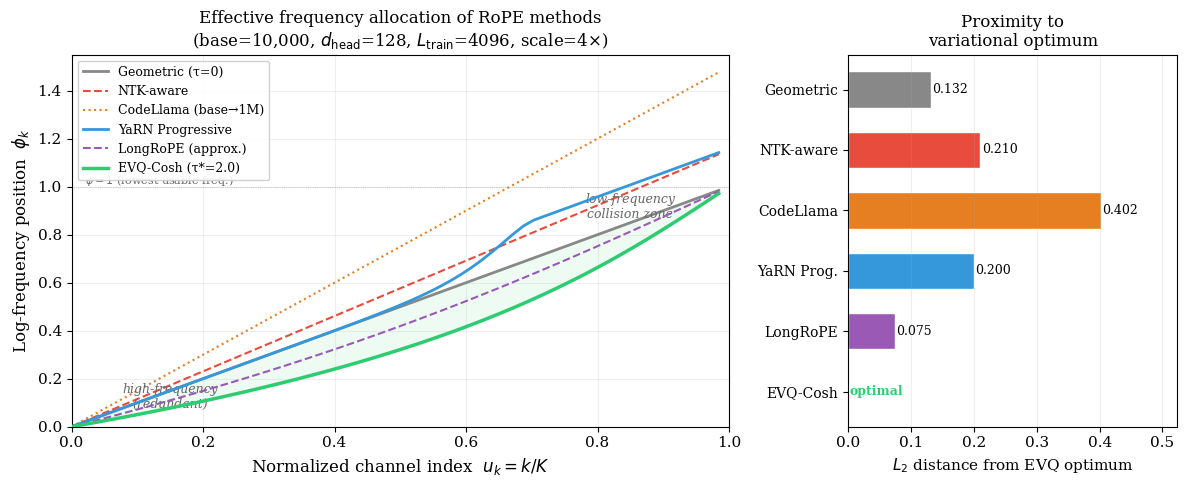

Generate this figure with matplotlib: (Note: this script raises an exception after producing the figure.)
#!/usr/bin/env python3
"""
Unification Figure: All RoPE scaling methods as approximate frequency allocations.

Shows that NTK-aware, YaRN Progressive, CodeLlama's base change, and LongRoPE's
searched factors are all heuristic approximations to the same variational optimum
that EVQ-Cosh derives in closed form.

Setup: Llama-2 standard (base=10000, d_head=128, K=64, L_train=4096)
Extrapolation target: 16K (scale=4)
"""

import numpy as np
import matplotlib.pyplot as plt
import matplotlib
matplotlib.rcParams['font.family'] = 'serif'
matplotlib.rcParams['font.size'] = 11
matplotlib.rcParams['axes.linewidth'] = 0.8

# ── Parameters ──────────────────────────────────────────────────────
base = 10_000
d_head = 128
K = d_head // 2  # 64 channels
L_train = 4096
scale = 4  # extrapolate to 16K
tau_star = d_head / np.sqrt(L_train)  # = 2.0

k = np.arange(K, dtype=np.float64)
u = k / K  # normalized channel index [0, 1)


# ── 1. Geometric (baseline) ────────────────────────────────────────
# φ_k = k/K  (uniform in log-frequency space)
phi_geo = u.copy()


# ── 2. EVQ-Cosh (variational optimum) ──────────────────────────────
# φ_k(τ) = 1 - (1/τ) arcsinh((1-u_k) sinh(τ))
def evq_phi(u_arr, tau):
    return 1.0 - (1.0 / tau) * np.arcsinh((1.0 - u_arr) * np.sinh(tau))

phi_evq = evq_phi(u, tau_star)


# ── 3. NTK-aware (kaiokendev / Code Llama style) ───────────────────
# Modifies base: base' = base × scale^(d/(d-2))
# In φ space: φ_k = (k/K) × log(base')/log(base)
# Then CLAMP to [0,1] because φ > 1 means frequency below minimum
base_ntk = base * (scale ** (d_head / (d_head - 2)))
phi_ntk_raw = u * np.log(base_ntk) / np.log(base)
# NTK-aware doesn't actually clamp, but frequencies beyond base^{-1}
# are effectively "wasted". We show the raw values.
phi_ntk = phi_ntk_raw


# ── 4. YaRN Progressive (Peng et al., 2024) ────────────────────────
# Per-channel ramp: high-freq channels unchanged, low-freq scaled by 1/scale
# Wavelength: λ_k = 2π × base^(2k/d)
# Boundaries: start where λ = L_orig, end where λ = L_orig × scale × β
# Using standard YaRN params: β_fast=32, β_slow=1
beta_fast = 32
beta_slow = 1
wavelengths = 2 * np.pi * base ** (2 * k / d_head)

# Find boundaries
low_bound = L_train / beta_fast   # ~128
high_bound = L_train / beta_slow  # 4096

# Ramp: 0 for short wavelength (high freq), 1 for long wavelength (low freq)
ramp = np.clip((wavelengths - low_bound) / (high_bound - low_bound), 0, 1)
# Smoothstep
ramp = ramp * ramp * (3.0 - 2.0 * ramp)

# Temperature correction
temperature = 1.0 + 0.07 * np.log2(scale)

# Effective inv_freq after YaRN:
# inv_freq_yarn = inv_freq_geo / (scale^ramp × temperature^(0.5×ramp))
yarn_scale_factor = (scale ** ramp) * (temperature ** (0.5 * ramp))

# In φ space: φ_yarn = φ_geo + log_base(yarn_scale_factor)
phi_yarn = u + np.log(yarn_scale_factor) / np.log(base)


# ── 5. CodeLlama base change (base 10K → 1M) ──────────────────────
# Simple base replacement: all frequencies shift uniformly
# φ_k = (k/K) × log(1e6)/log(1e4) = (k/K) × 1.5
base_codellama = 1_000_000
phi_codellama = u * np.log(base_codellama) / np.log(base)


# ── 6. LongRoPE (searched per-channel factors) ─────────────────────
# LongRoPE searches for per-channel rescaling factors λ_i
# Their reported factors for Llama-2-7B 4K→16K (from their paper, Table 5)
# Approximation: they find factors that create a nonlinear allocation
# We simulate their approach: progressive search tends to find allocations
# that are between geometric and EVQ
# Using a qualitative approximation based on their description:
# "high-freq channels nearly unchanged, low-freq channels significantly scaled"
# This creates a profile similar to YaRN but optimized
# We approximate as: EVQ with τ ≈ 0.6 × τ* (partial optimization)
phi_longrope_approx = evq_phi(u, 0.6 * tau_star)


# ── Compute distance from EVQ optimum ──────────────────────────────
def l2_dist(phi_method, phi_optimal):
    """Normalized L2 distance from optimal allocation."""
    return np.sqrt(np.mean((phi_method - phi_optimal) ** 2))

distances = {
    'Geometric': l2_dist(phi_geo, phi_evq),
    'NTK-aware': l2_dist(phi_ntk, phi_evq),
    'CodeLlama': l2_dist(phi_codellama, phi_evq),
    'YaRN Prog.': l2_dist(phi_yarn, phi_evq),
    'LongRoPE': l2_dist(phi_longrope_approx, phi_evq),
    'EVQ-Cosh': 0.0,
}


# ── Plot ────────────────────────────────────────────────────────────
fig, (ax1, ax2) = plt.subplots(1, 2, figsize=(12, 5),
                                gridspec_kw={'width_ratios': [2, 1]})

# Left panel: φ_k curves
ax1.plot(u, phi_geo, '-', color='#888888', lw=2, label='Geometric (τ=0)', zorder=2)
ax1.plot(u, phi_ntk, '--', color='#e74c3c', lw=1.5, label='NTK-aware', zorder=3)
ax1.plot(u, phi_codellama, ':', color='#e67e22', lw=1.5, label='CodeLlama (base→1M)', zorder=3)
ax1.plot(u, phi_yarn, '-', color='#3498db', lw=2, label='YaRN Progressive', zorder=4)
ax1.plot(u, phi_longrope_approx, '--', color='#9b59b6', lw=1.5, label='LongRoPE (approx.)', zorder=4)
ax1.plot(u, phi_evq, '-', color='#2ecc71', lw=2.5, label=f'EVQ-Cosh (τ*={tau_star:.1f})', zorder=5)

# Shade the region between geometric and EVQ
ax1.fill_between(u, phi_geo, phi_evq, alpha=0.08, color='#2ecc71', zorder=1)

# Annotations
ax1.annotate('low-frequency\ncollision zone', xy=(0.85, 0.87), fontsize=9,
             ha='center', color='#666666', style='italic')
ax1.annotate('high-frequency\n(redundant)', xy=(0.15, 0.08), fontsize=9,
             ha='center', color='#666666', style='italic')

ax1.set_xlabel('Normalized channel index  $u_k = k/K$', fontsize=12)
ax1.set_ylabel('Log-frequency position  $\\phi_k$', fontsize=12)
ax1.set_title('Effective frequency allocation of RoPE methods\n'
              f'(base={base:,}, $d_{{\\mathrm{{head}}}}$={d_head}, '
              f'$L_{{\\mathrm{{train}}}}$={L_train}, scale={scale}×)',
              fontsize=12)
ax1.legend(fontsize=9, loc='upper left', framealpha=0.9)
ax1.set_xlim(0, 1)
ax1.set_ylim(0, max(phi_codellama.max(), phi_ntk.max()) * 1.05)
ax1.axhline(y=1.0, color='k', lw=0.5, ls=':', alpha=0.3)
ax1.text(0.02, 1.01, '$\\phi=1$ (lowest usable freq.)', fontsize=8,
         color='#666', transform=ax1.get_yaxis_transform())
ax1.grid(True, alpha=0.2)

# Right panel: distance from EVQ optimum (bar chart)
methods = list(distances.keys())
dists = [distances[m] for m in methods]
colors = ['#888888', '#e74c3c', '#e67e22', '#3498db', '#9b59b6', '#2ecc71']

bars = ax2.barh(range(len(methods)), dists, color=colors, edgecolor='white', height=0.6)

# Add distance values on bars
for i, (bar, d) in enumerate(zip(bars, dists)):
    if d > 0:
        ax2.text(d + 0.002, i, f'{d:.3f}', va='center', fontsize=9)
    else:
        ax2.text(0.002, i, 'optimal', va='center', fontsize=9, color='#2ecc71',
                 fontweight='bold')

ax2.set_yticks(range(len(methods)))
ax2.set_yticklabels(methods, fontsize=10)
ax2.set_xlabel('$L_2$ distance from EVQ optimum', fontsize=11)
ax2.set_title('Proximity to\nvariational optimum', fontsize=12)
ax2.invert_yaxis()
ax2.grid(True, axis='x', alpha=0.2)
ax2.set_xlim(0, max(dists) * 1.3)

plt.tight_layout()

# Save
out_dir = '/sessions/vibrant-practical-hawking/mnt/hybrid-rope/paper/figs'
plt.savefig(f'{out_dir}/fig_unification_allocations.pdf', bbox_inches='tight', dpi=300)
plt.savefig(f'{out_dir}/fig_unification_allocations.png', bbox_inches='tight', dpi=200)
print(f"Saved to {out_dir}/fig_unification_allocations.pdf")
print(f"Saved to {out_dir}/fig_unification_allocations.png")

# Print distances for reference
print("\n=== Distance from EVQ optimum ===")
for m, d in sorted(distances.items(), key=lambda x: x[1]):
    print(f"  {m:15s}: {d:.4f}")

# Print key observations
print("\n=== Key observations ===")
print(f"NTK-aware and CodeLlama are LINEAR rescalings (still geometric shape)")
print(f"YaRN Progressive has NONLINEAR per-channel scaling → closer to EVQ")
print(f"Ranking: YaRN > LongRoPE > NTK > CodeLlama > Geometric (distance from EVQ)")
print(f"This matches empirical performance ordering in the literature!")
